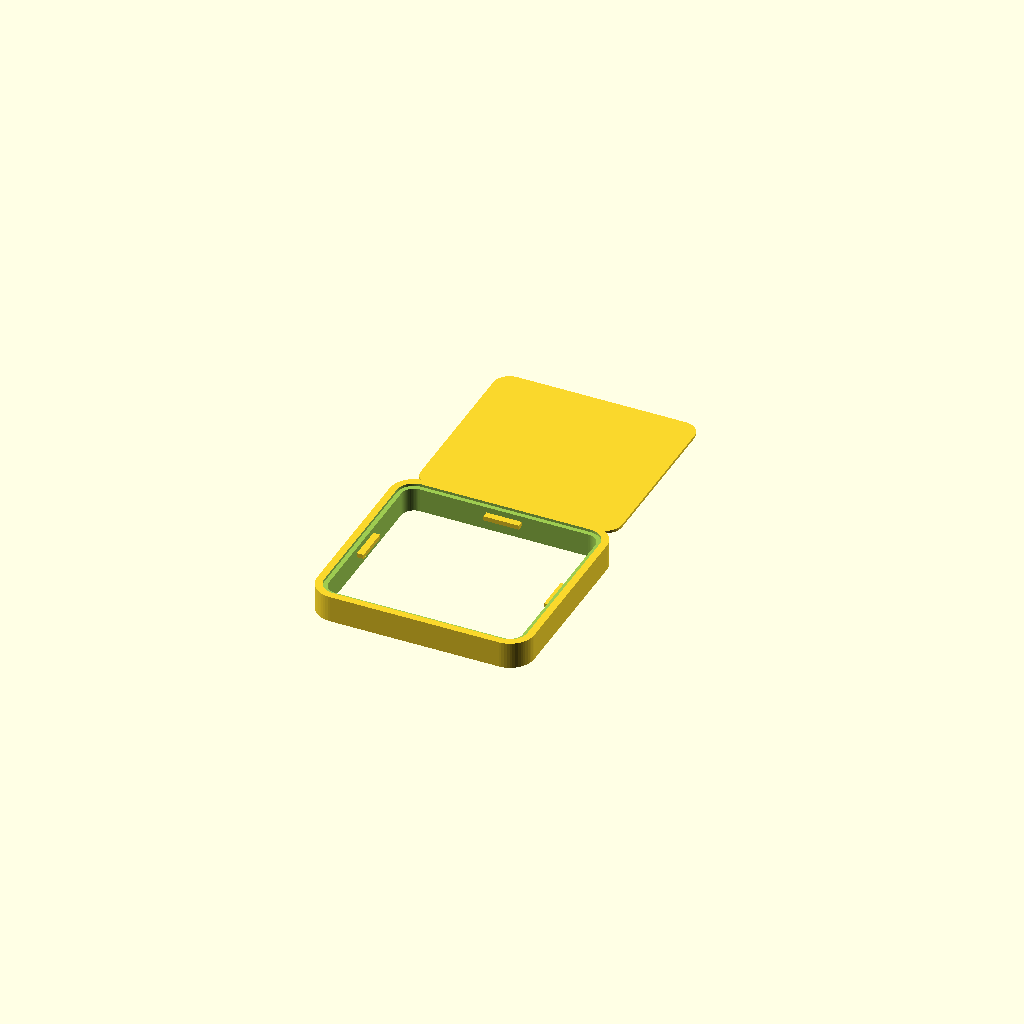
Cell 1: the model at its default parameters.
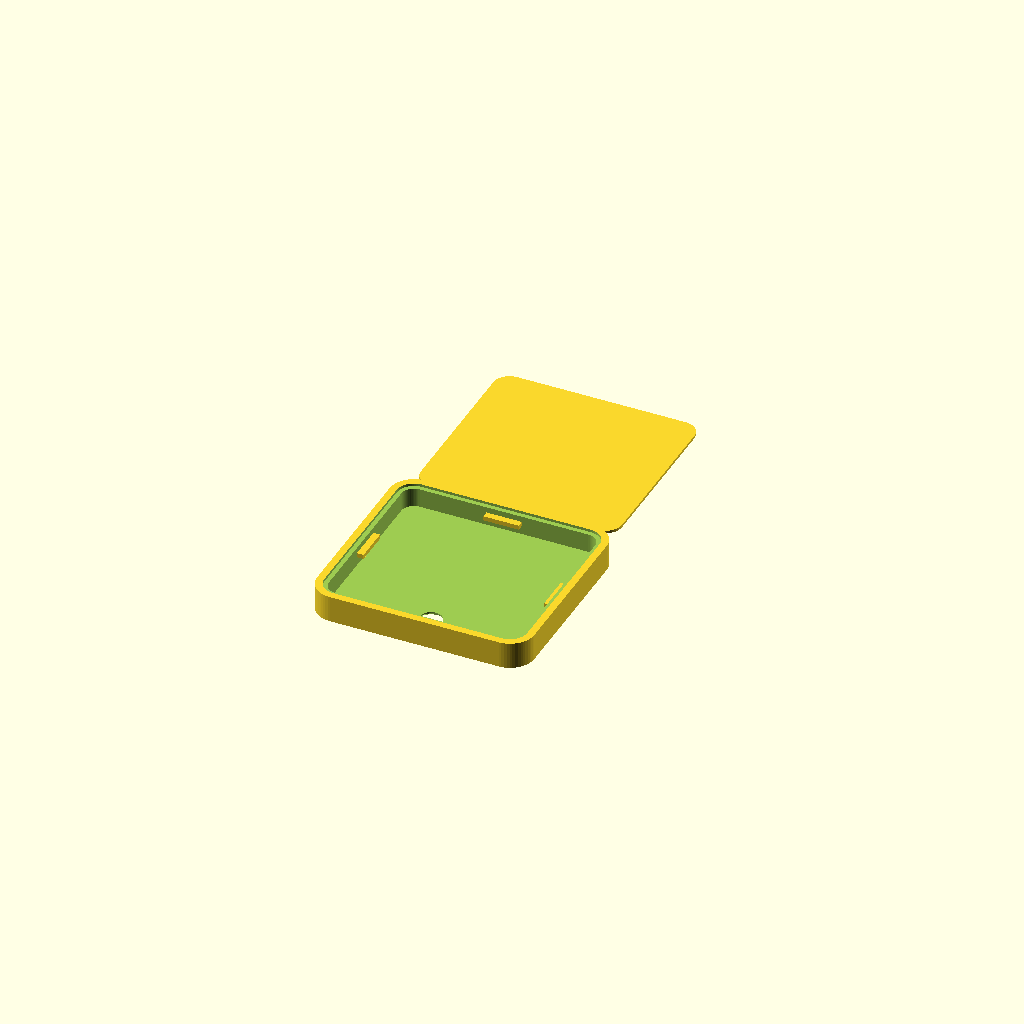
Cell 2: open_bottom = false (everything else at default).
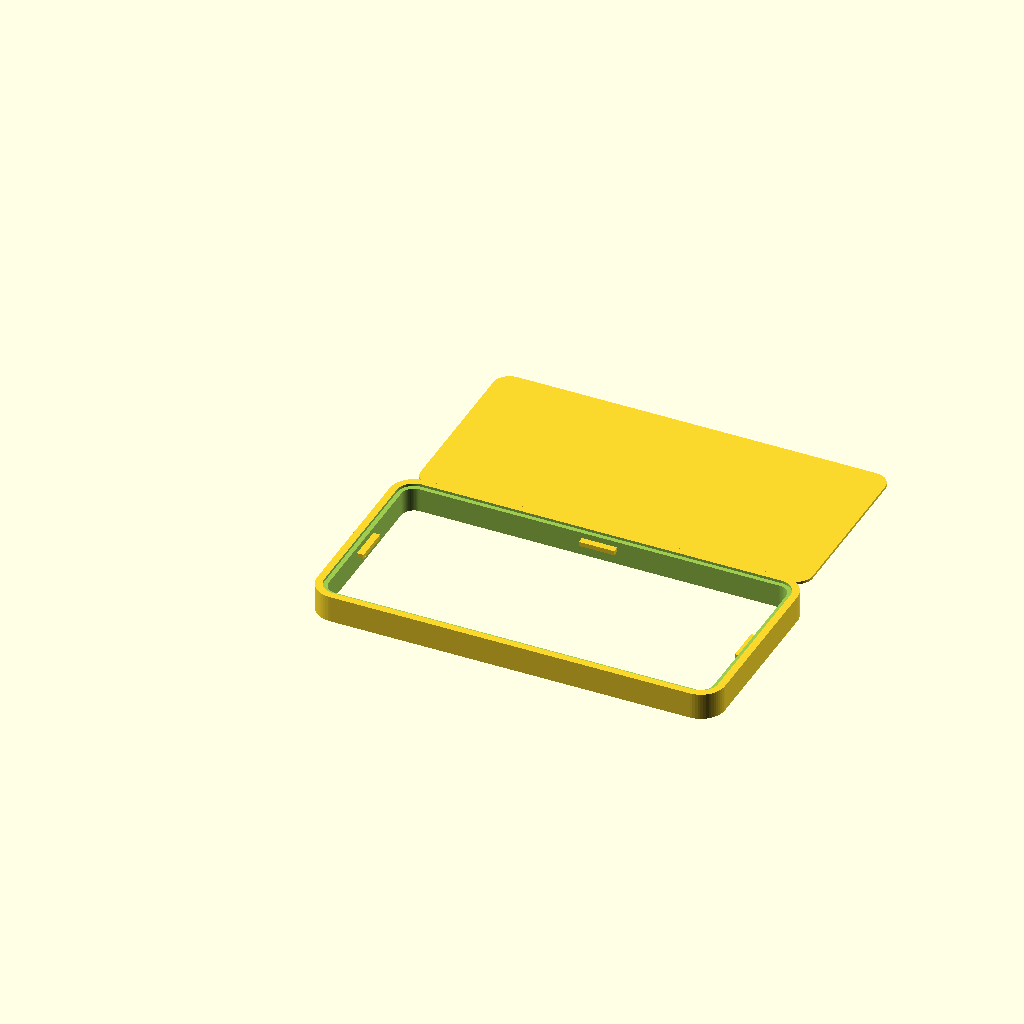
Cell 3: tp_w = 86 (everything else at default).
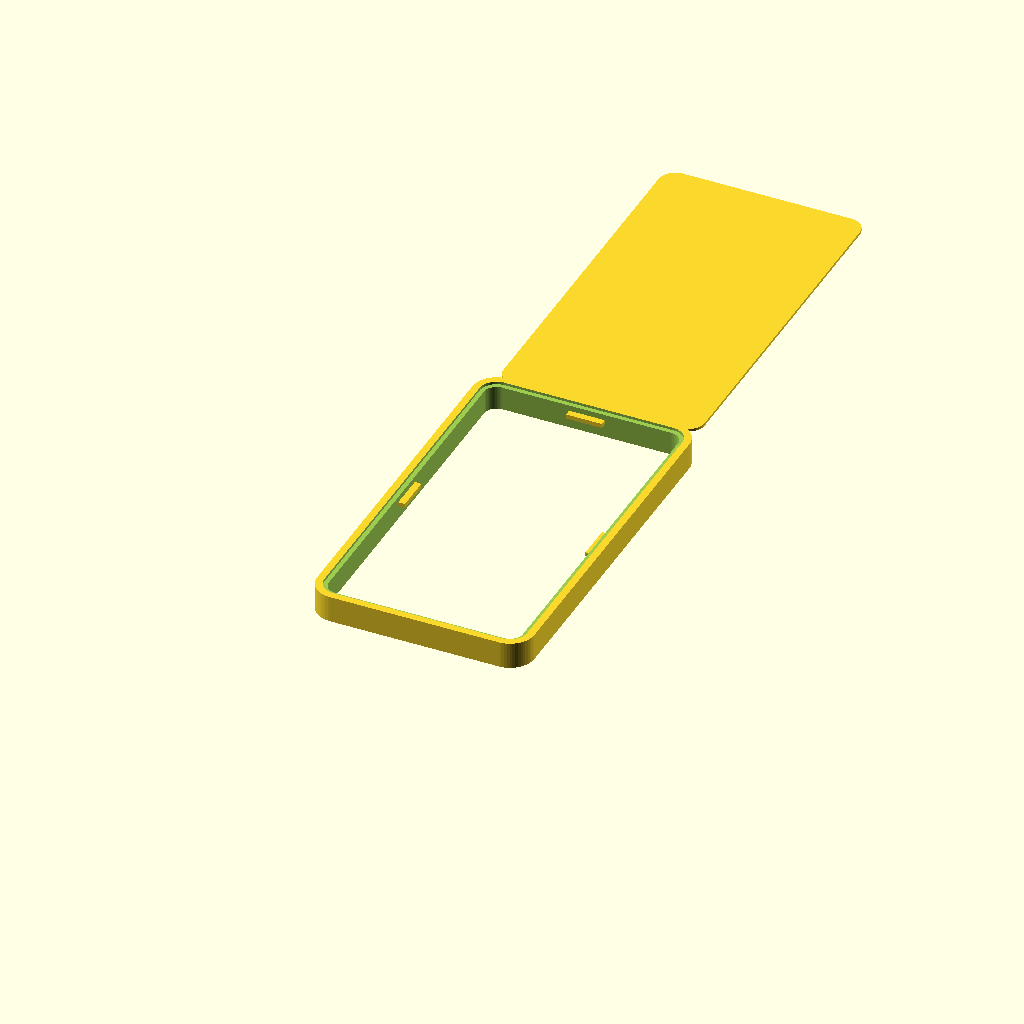
Cell 4: the same model with tp_d = 80.
All cells are drawn from one camera (rotation 55°, 0°, 25°, orthographic, colour scheme Cornfield), so only the parameter changes between them.
OpenSCAD source file case/tps43_holder.scad:
// Suporte avulso para trackpad Azoteq TPS43
// -----------------------------------------------------------------------------
// Cotas do datasheet oficial "ProxSense Standard Trackpad Module" v1.02:
//   - TPS43: 43,0 x 40,0 mm, chip IQS572
//   - PCB: FR4, espessura final 1,0 mm +/- 10%
//   - Adesivo de fabrica: 3M 468 200MP, 0,13 mm, na FACE SENSIVEL
//   - Overlay compativel: 0,2 a 1,2 mm (acima disso exige firmware especial)
//
// MONTAGEM (a ordem importa):
//   1. Puxe o liner de papel pela aba.
//   2. Cole a face sensivel do pad na parte DE BAIXO da tampa (`lid`).
//      A tampa E o overlay — e nela que seu dedo toca, nao no pad.
//   3. Encaixe o conjunto tampa+pad na caixa, cabo saindo pelo rasgo lateral.
//   4. A tampa assenta num rebaixo de `lid_ledge` mm, ficando rente ao topo.
//
// `lid_t` tem que ficar entre 0,2 e 1,2 mm. O padrao de 0,6 mm da boa margem e
// imprime bem em bico de 0,4 mm. NADA CONDUTIVO nessa camada — sem tinta
// metalica, sem fita de aluminio, sem chapa encostando na face sensivel.
//
// Corte em Z, de baixo para cima:
//   0            .. base_t              piso solido
//   base_t       .. box_h - lid_t       cavidade: pad + folga para o cabo FPC
//   box_h-lid_t  .. box_h               rebaixo onde a tampa assenta
// -----------------------------------------------------------------------------

$fn = 60;

/* [Trackpad] */
tp_w   = 43.0;   // largura do modulo
tp_d   = 40.0;   // profundidade do modulo
tp_pcb = 1.0;    // espessura do PCB
tp_adh = 0.13;   // adesivo de fabrica
tp_r   = 2.5;    // raio dos cantos

/* [Corpo] */
// open_bottom = true deixa a peca sem piso, como um aro: o pad fica
// pendurado pela tampa (a qual ele esta colado) e os fios saem direto pela
// abertura inferior. E a forma pensada para colar sobre a tampa do RP2040,
// que passa a fazer as vezes de fundo.
open_bottom = true;

box_h     = 6.0; // altura total
wall_t    = 1.6; // parede lateral
base_t    = 1.2; // piso — ignorado quando open_bottom = true
lid_t     = 0.6; // tampa = overlay. MANTENHA entre 0.2 e 1.2
lid_ledge = 1.0; // largura do ressalto onde a tampa apoia

/* [Retencao do pad] */
// Travas que avancam para dentro da cavidade e seguram o pad POR BAIXO,
// prensando-o contra a tampa. Sem elas o pad fica preso so pelo adesivo.
// Ficam posicionadas em relacao ao TOPO, entao valem para qualquer box_h.
tabs     = true;
tab_t    = 1.0;  // espessura (quanto sobe)
tab_in   = 1.5;  // quanto avanca para dentro
tab_len  = 8.0;  // comprimento de cada trava
tab_slack= 0.15; // folga vertical, para nao esmagar o PCB

/* [Impressao] */
tol     = 0.35;  // folga por lado; aumente se ficar apertado
lid_gap = 0.20;  // folga extra so da tampa, para ela entrar sem forcar

/* [Saida dos fios] */
// Saida pelo FUNDO, nao pela lateral: a montagem usa fios soltos
// (SDA, SCL, 3V3, GND), nao o cabo flat.
wire_d    = 5.0;  // diametro do furo de passagem
wire_x    = 0.5;  // posicao no eixo X, como fracao da largura (0..1)
wire_edge = 8.0;  // distancia do centro do furo ate a borda Y mais proxima

/* [Fixacao — OPCIONAL, NAO VERIFICADO] */
// Furos com a cota da tampa ACRILICA do OLED da Kea Workshop
// (Ø2,82 mm, 18,43 mm entre centros), extraidas do SVG oficial.
// ATENCAO: NAO foi confirmado que a tampa "No Display" usa a mesma
// interface — ela e uma casca 3D bem maior. Meca a sua antes de usar.
mount_holes = false;
mount_d     = 2.82;
mount_pitch = 18.43;

/* [Render] */
part = "both";   // "box", "lid" ou "both"

// -----------------------------------------------------------------------------

pocket_w = tp_w + 2*tol;          // cavidade que abriga o pad
pocket_d = tp_d + 2*tol;
pocket_r = tp_r + tol;

recess_w = pocket_w + 2*lid_ledge; // rebaixo da tampa, maior que a cavidade
recess_d = pocket_d + 2*lid_ledge; // — a diferenca forma o ressalto de apoio
recess_r = pocket_r + lid_ledge;

box_w = recess_w + 2*wall_t;
box_d = recess_d + 2*wall_t;
box_r = recess_r + wall_t;

floor_t  = open_bottom ? 0 : base_t;
cavity_h = box_h - lid_t - floor_t; // espaco util interno

module rounded_cube(x, y, z, r) {
    hull() for (dx = [r, x-r], dy = [r, y-r])
        translate([dx, dy, 0]) cylinder(r = r, h = z);
}

// Z onde a face de baixo do pad fica, medido a partir do topo.
pad_h     = tp_pcb + tp_adh;
pad_bot_z = box_h - lid_t - pad_h - tab_slack;

// Travas de retencao: quatro linguetas apontando para dentro da cavidade,
// logo abaixo do pad. O espaco entre elas fica livre para os fios.
module retention_tabs() {
    px = wall_t + lid_ledge;          // canto da cavidade
    py = wall_t + lid_ledge;
    translate([0, 0, pad_bot_z - tab_t]) {
        // duas nas laterais longas
        for (y = [py + (pocket_d - tab_len)/2])
            for (x = [px, px + pocket_w - tab_in])
                translate([x, y, 0]) cube([tab_in, tab_len, tab_t]);
        // duas nas laterais curtas
        for (x = [px + (pocket_w - tab_len)/2])
            for (y = [py, py + pocket_d - tab_in])
                translate([x, y, 0]) cube([tab_len, tab_in, tab_t]);
    }
}

module box() {
    assert(cavity_h >= tp_pcb + tp_adh,
           "cavidade menor que o pad: aumente box_h");
    assert(lid_t >= 0.2 && lid_t <= 1.2,
           "lid_t fora da faixa de overlay do datasheet (0,2 a 1,2 mm)");
    assert(!tabs || pad_bot_z - tab_t >= 0,
           "travas ficariam abaixo da peca: aumente box_h");

    if (tabs) retention_tabs();

    difference() {
        rounded_cube(box_w, box_d, box_h, box_r);

        // cavidade interna: abriga o pad; sem piso, atravessa a peca toda
        translate([wall_t + lid_ledge, wall_t + lid_ledge, floor_t - 0.1])
            rounded_cube(pocket_w, pocket_d, cavity_h + 0.2, pocket_r);

        // rebaixo da tampa, aberto no topo
        translate([wall_t, wall_t, box_h - lid_t])
            rounded_cube(recess_w, recess_d, lid_t + 0.1, recess_r);

        // Com piso, os fios precisam de furo e chanfro. Sem piso, saem
        // pela propria abertura inferior.
        if (!open_bottom) {
            translate([box_w * wire_x, wire_edge, -0.1])
                cylinder(d = wire_d, h = base_t + 0.2);
            translate([box_w * wire_x, wire_edge, -0.01])
                cylinder(d1 = wire_d + 1.6, d2 = wire_d, h = 0.8);
        }

        // furos de fixacao, se habilitados (so fazem sentido com piso)
        if (mount_holes && !open_bottom)
            for (dx = [-mount_pitch/2, mount_pitch/2])
                translate([box_w/2 + dx, box_d - wire_edge, -0.1])
                    cylinder(d = mount_d, h = base_t + 0.2);
    }
}

// Tampa: e o overlay. Imprima com a face lisa para cima, sem suporte.
module lid() {
    rounded_cube(recess_w - 2*lid_gap, recess_d - 2*lid_gap, lid_t,
                 recess_r - lid_gap);
}

if (part == "box" || part == "both") box();
if (part == "lid" || part == "both") translate([0, box_d + 6, 0]) lid();
Customizer parameters (derived from the source; name, type, default, range or options):
tp_w: number, default 43
tp_d: number, default 40
tp_pcb: number, default 1
tp_adh: number, default 0.13
tp_r: number, default 2.5
open_bottom: bool, default true
box_h: number, default 6
wall_t: number, default 1.6
base_t: number, default 1.2
lid_t: number, default 0.6
lid_ledge: number, default 1
tabs: bool, default true
tab_t: number, default 1
tab_in: number, default 1.5
tab_len: number, default 8
tab_slack: number, default 0.15
tol: number, default 0.35
lid_gap: number, default 0.2
wire_d: number, default 5
wire_x: number, default 0.5
wire_edge: number, default 8
mount_holes: bool, default false
mount_d: number, default 2.82
mount_pitch: number, default 18.43
part: string, default "both"
